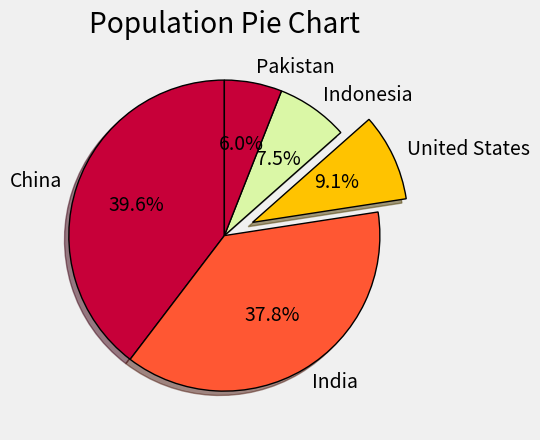

Generate this figure with matplotlib:

import numpy as np
from matplotlib import pyplot as plt

# print( plt.style.available )
plt.style.use('fivethirtyeight')

slices = [1433783686, 1366417754, 329064917, 270625568, 216565318 ]

labels = ['China', 'India', 'United States', 'Indonesia', 'Pakistan', ]

explode = [0, 0, 0.2, 0, 0]

colors = ['#C70039', '#FF5733', '#FFC300', '#DAF7A6']

plt.pie(slices, labels=labels, explode=explode, shadow=True, startangle=90, autopct='%1.1f%%',
        wedgeprops={'edgecolor':'black', 'linewidth': 1 }, colors=colors)


plt.title("Population Pie Chart")
plt.grid(True)
plt.show()